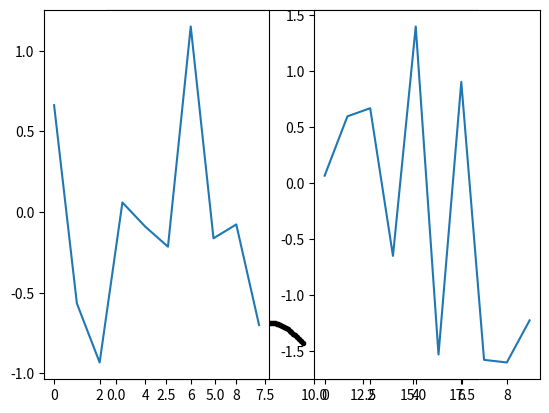
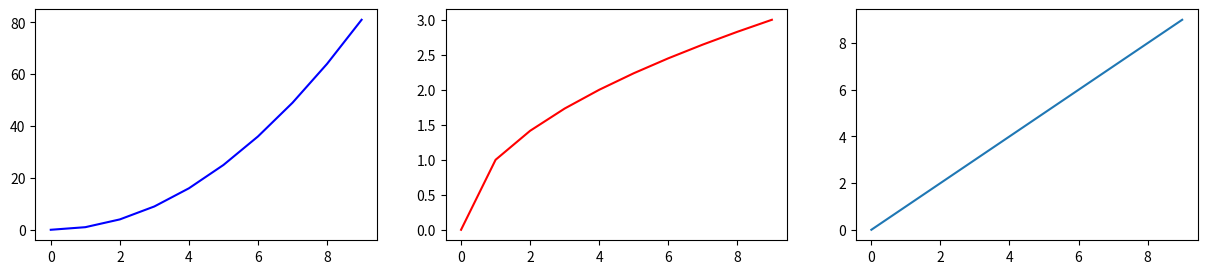
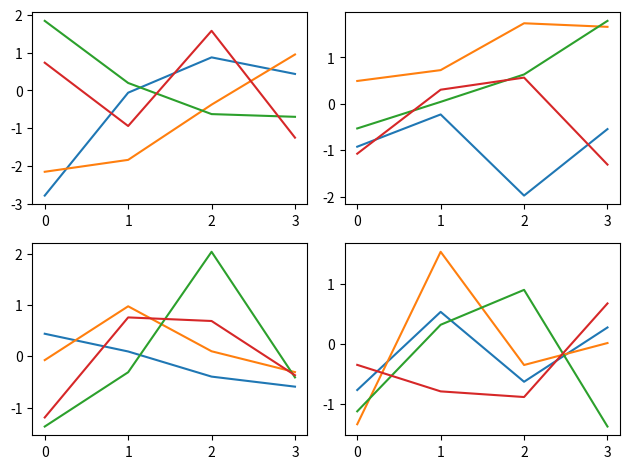
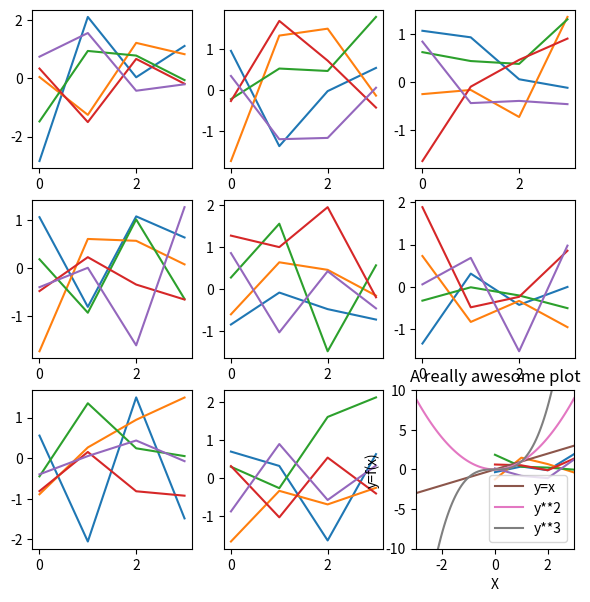
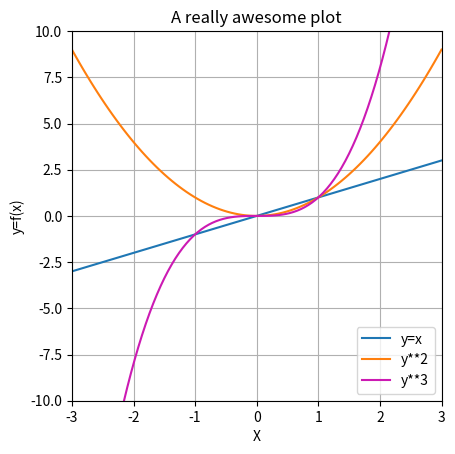
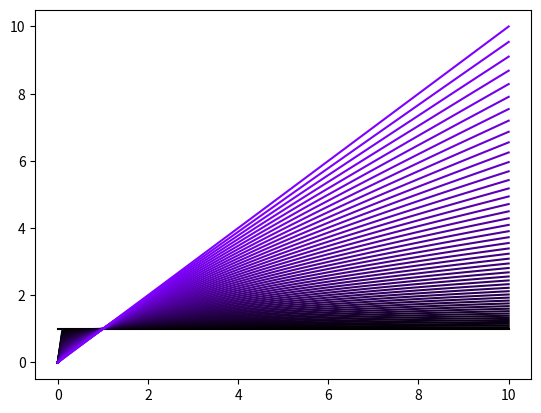
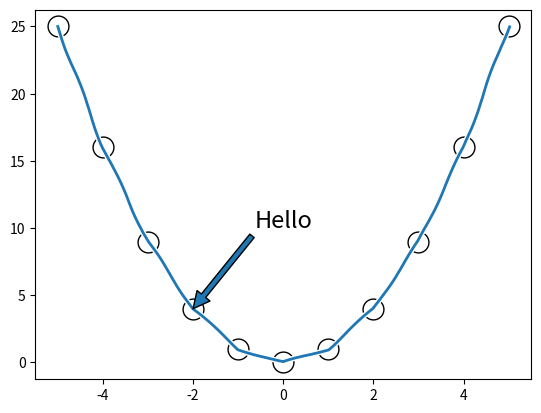
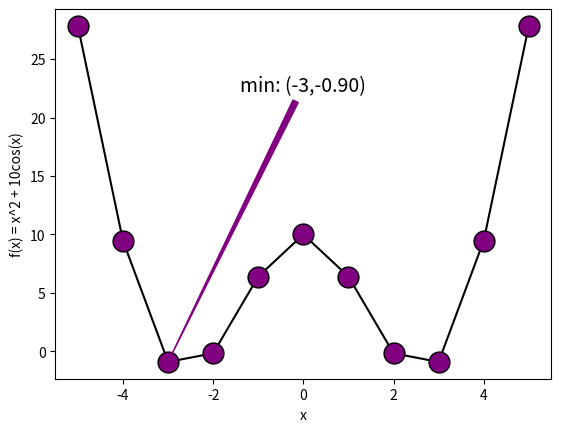

Reproduce these figures in Python, in order. (Note: this script raises an exception after producing the figures.)
# string formatting

num = 45.3
sng = "cellar doors"

print("I would like to have " + str(num) + " " + sng)

print("I would like to have %g %s." % (num, sng))  # i, g, s

print("I would like to have %10.3f %s." % (num, sng))

print("I would like to have %g %s." % (num**2 / 18.5, sng))

# f-strings
print(f"I would like to have {num} {sng}.")

print("I would like to have {n} {s}.".format(n=num, s=sng))

# Exercise: print the letter and number of the alphabet. use correct ordinal indicators.

import string

letters = string.ascii_lowercase

for i in range(len(letters)):
    if i == 0 or i == 20:
        ordind = "st"
    elif i == 1 or i == 21:
        ordind = "nd"
    elif i == 2 or i == 22:
        ordind = "rd"
    else:
        ordind = "th"

    # print('%s is the %g%s letter of the alphabet.' %(letters[i],i+1,ordind))
    print(f"{letters[i]} is the {i+1}{ordind} letter of the alphabet.")

# import numpy as np
# import matplotlib.pyplot as plt

# x = np.linspace(.001,3,99)

# fix,ax = plt.subplots()
# ax.plot(x,np.exp(x),color='b')
# ax.set_ylabel('y=exp(x)')

# axx = ax.twinx()
# axx.plot(x,np.log(x),color='r')
# axx.set_ylabel('y=log(x)')
# axx.set_xlabel('x')

import matplotlib.pyplot as plt

plt.plot(3, 4)  # ,'o')
plt.plot(2, 4, "s")

plt.plot(1, 2, "ro")
plt.plot(2, 4, "bp")
plt.show()

plt.plot(3, 2, "ro", label="red circle")
plt.plot(3, 4, "bp", label="blue pentagon")
plt.legend()
plt.show()

# variables in plt
a = 3
b = 4
plt.plot(a, a * 2, "s")
plt.plot(b, b**2, "o")

# plot lines

plt.plot([0, 1], [0, 2], "r")
plt.plot([0, 0], [0, 2], "g")

import numpy as np

x = np.linspace(0, 3 * np.pi, 101)
y = np.sin(x)

plt.plot(x, y, "k.")

# exercise
# draw you favorite letter! If your favorite letter has curves in it, then pick a new favorite letter with only straight lines.

plt.plot([0, 1], [0, 1], "m", linewidth=14)
plt.plot([0, 1], [1, 0], "m")
plt.axis("square")
plt.show()

plt.subplot(1, 2, 1)
plt.plot(np.random.randn(10))

plt.subplot(1, 2, 2)
plt.plot(np.random.randn(10))

plt.show()

x = np.arange(10)

fig, ax = plt.subplots(1, 3, figsize=(15, 3))  # (w,h)

ax[0].plot(x, x**2, "b")
ax[1].plot(x, np.sqrt(x), "r")
ax[2].plot(x, x)

plt.show()

fig, ax = plt.subplots(2, 2)

ax[0, 0].plot(np.random.randn(4, 4))
ax[0, 1].plot(np.random.randn(4, 4))
ax[1, 0].plot(np.random.randn(4, 4))
ax[1, 1].plot(np.random.randn(4, 4))

plt.tight_layout()
plt.show()

# Create a 3x3 subplot geometry and populate it inside a for loop
# hint: .flatten() method in numpy

M = np.random.randint(10, size=(4, 4))

print(M)
print(" ")
print(M.flatten())

fig, ax = plt.subplots(3, 3, figsize=(7, 7))

for i in ax.flatten():
    i.plot(np.random.randn(4, 5))

plt.show()

import matplotlib.pyplot as plt
import numpy as np

x = np.linspace(-3, 3, 101)

plt.plot(x, x, label="y=x")
plt.plot(x, x**2, label="y**2")
plt.plot(x, x**3, label="y**3")

plt.legend()
plt.xlabel("X")
plt.ylabel("y=f(x)")
plt.title("A really awesome plot")

plt.xlim([-3, 3])
plt.ylim([-10, 10])
# plt.axis('square') # square, equal
plt.gca().set_aspect(0.3)  #'auto') # or number
# plt.gca().set_aspect(1./plt.gca().get_data_ratio())

plt.show()

x = np.linspace(-3, 3, 101)

fix, ax = plt.subplots()

ax.plot(x, x, label="y=x")
ax.plot(x, x**2, label="y**2")
ax.plot(x, x**3, label="y**3", color=[0.8, 0.1, 0.7])

ax.legend()
ax.set_xlabel("X")
ax.set_ylabel("y=f(x)")
ax.set_title("A really awesome plot")

ax.set_xlim([-3, 3])
ax.set_ylim([-10, 10])
ax.set_aspect("equal")
ax.set_aspect(1 / ax.get_data_ratio())

ax.grid()

plt.show()

fig, ax = plt.subplots()

x = np.linspace(0, 10, 100)

for i in np.linspace(0, 1, 50):
    ax.plot(x, x**i, color=[i / 2, 0, i])

plt.show()

import matplotlib.pyplot as plt
import numpy as np

x = np.arange(-5, 6)
y = x**2

fig, ax = plt.subplots()
ax.plot(x, y, "ko-", markerfacecolor="w", markersize=15)
ax.annotate(
    "Hello",
    (x[3], y[3]),
    arrowprops=dict(),
    xycoords="data",
    xytext=(0, 10),
    horizontalalignment="center",
    fontsize=17,
)

plt.show()

with plt.xkcd():
    plt.plot(x, y)
    plt.show()

# Exercise: annotate the minimum

y = x**2 + np.cos(x) * 10

minpnt = np.argmin(y)

# note: argmin only returns the first instance of a minimum, even if that minimum value
#   appears multiple times in the array. To find *all* minimum points, yuo can find all
#   indices that equal the minimum:
minpnts = np.where(y == np.min(y))

txt = "min: (%g,%.2f)" % (x[minpnt], y[minpnt])

fig, ax = plt.subplots()
ax.plot(x, y, "ko-", markerfacecolor="purple", markersize=15)
ax.annotate(
    txt,
    (x[minpnt], y[minpnt]),
    arrowprops=dict(color="purple", arrowstyle="wedge"),
    xycoords="data",
    xytext=(x[int(len(x) / 2)], np.max(y) * 0.8),
    horizontalalignment="center",
    fontsize=14,
)

ax.set_xlabel("x")
ax.set_ylabel("f(x) = x^2 + 10cos(x)")

plt.show()

import matplotlib.pyplot as plt
import numpy as np
import pandas as pd
import seaborn as sns

n = 200
D = np.zeros((n, 2))
D[:, 0] = np.linspace(0, 10, n) + np.random.randn(n)
D[:, 1] = D[:, 0] ** 2 + np.random.randn(n) * 10

sns.jointplot(D[:, 0], D[:, 1])
plt.show()

df = pd.DataFrame(data=D, columns=["var1", "var2"])
sns.jointplot(df.columns[0], df.columns[1], data=df, kind="kde", color="purple")
plt.show()

x = np.linspace(-1, 1, n)
y1 = x**2
y2 = np.sin(3 * x)
y3 = np.exp(-10 * x**2)

sns.scatterplot(x=y1, y=y2, hue=y3, legend=False, palette="jet")
plt.show()

# Exercise: make a regression plot in seaborn
sns.regplot(df.columns[0], df.columns[1], data=df, color="green")
plt.title(f"regression of {df.columns[0]} on {df.columns[1]}")

plt.show()

import matplotlib.pyplot as plt
import numpy as np

m = 3
n = 5

M = np.random.randint(10, size=(m, n))
print(M)

plt.imshow(M)

for i in range(m):
    for j in range(n):
        plt.text(j, i, str(M[i, j]), horizontalalignment="center", fontsize=20)

plt.colorbar()
plt.show()

from imageio import imread

img = imread("https://upload.wikimedia.org/wikipedia/en/8/86/Einstein_tongue.jpg")

plt.imshow(img)
plt.title("The smart guy")
plt.show()

print(type(img))
print(np.shape(img))

plt.hist(img.flatten(), bins=100)
plt.show()

plt.imshow(img, vmin=150, vmax=250, cmap="Greys")
plt.xticks([])
plt.yticks([])
plt.axis("off")
plt.show()

# Exercise: Hilbert matrix and show using seaborn
import seaborn as sns

n = 10

H = np.zeros((n, n))

for i in range(n):
    for j in range(n):
        H[i, j] = 1 / (i + j + 1)

sns.heatmap(H, vmin=0, vmax=0.4)
plt.show()





import matplotlib.pyplot as plt
import numpy as np
from IPython import display

display.set_matplotlib_formats("svg")

x = np.linspace(0.5, 5, 10)
y1 = np.log(x)
y2 = 2 - np.sqrt(x)

plt.plot(x, y1, "bo-", label="log")
plt.plot(x, y2, "rs-", label="sqrt")

plt.legend()
plt.show()

plt.savefig("test.png")
plt.savefig("test.pdf")

# download to disk

from google.colab import files

files.download("test.pdf")
files.download("test.png")
files.download("test.svg")